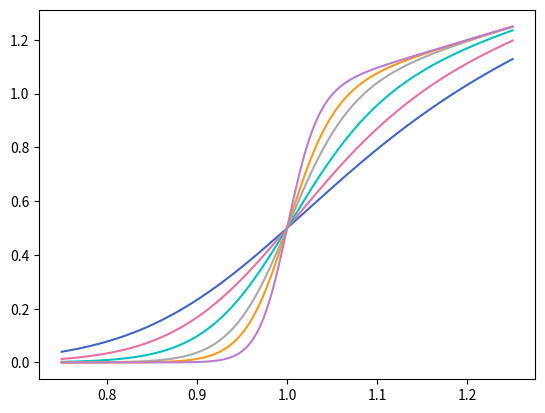

Recreate this plot in Python.
""" An example of the 'science' theme. """

import numpy as np 
import matplotlib.pyplot as plt 

def model(x, p):
    return x ** (2 * p + 1) / (1 + x ** (2 * p))

x = np.linspace(0.75, 1.25, 201)
# with plt.style.context(['sciencem):
    # x = np.linspace(0.75, 1.25, 201)
    # fig, ax = plt.subplots()
    # for p in [5, 7, 10, 15, 20, 30, 38, 50, 100, 500]:
    #     ax.plot(x, model(x, p), label=p)
    # ax.legend(title='Order', fontsize=7)
    # ax.set(xlabel='Voltage (mV)')
    # ax.set(ylabel='Current ($\mu$A)')
    # ax.autoscale(tight=True)
    # fig.savefig('figures/fig8.pdf')
    # fig.savefig('figures/fig8.jpg', dpi=300)

plt.figure()
plt.plot(x, model(x, 5),  c='#4165c0')
plt.plot(x, model(x, 7),  c='#e770a2')
plt.plot(x, model(x, 10), c='c')
plt.plot(x, model(x, 15), c='darkgrey')
plt.plot(x, model(x, 20), c='#f79a1e')
plt.plot(x, model(x, 30), c='#ba7dcd')
# plt.plot(x, model(x, 38))
plt.show()